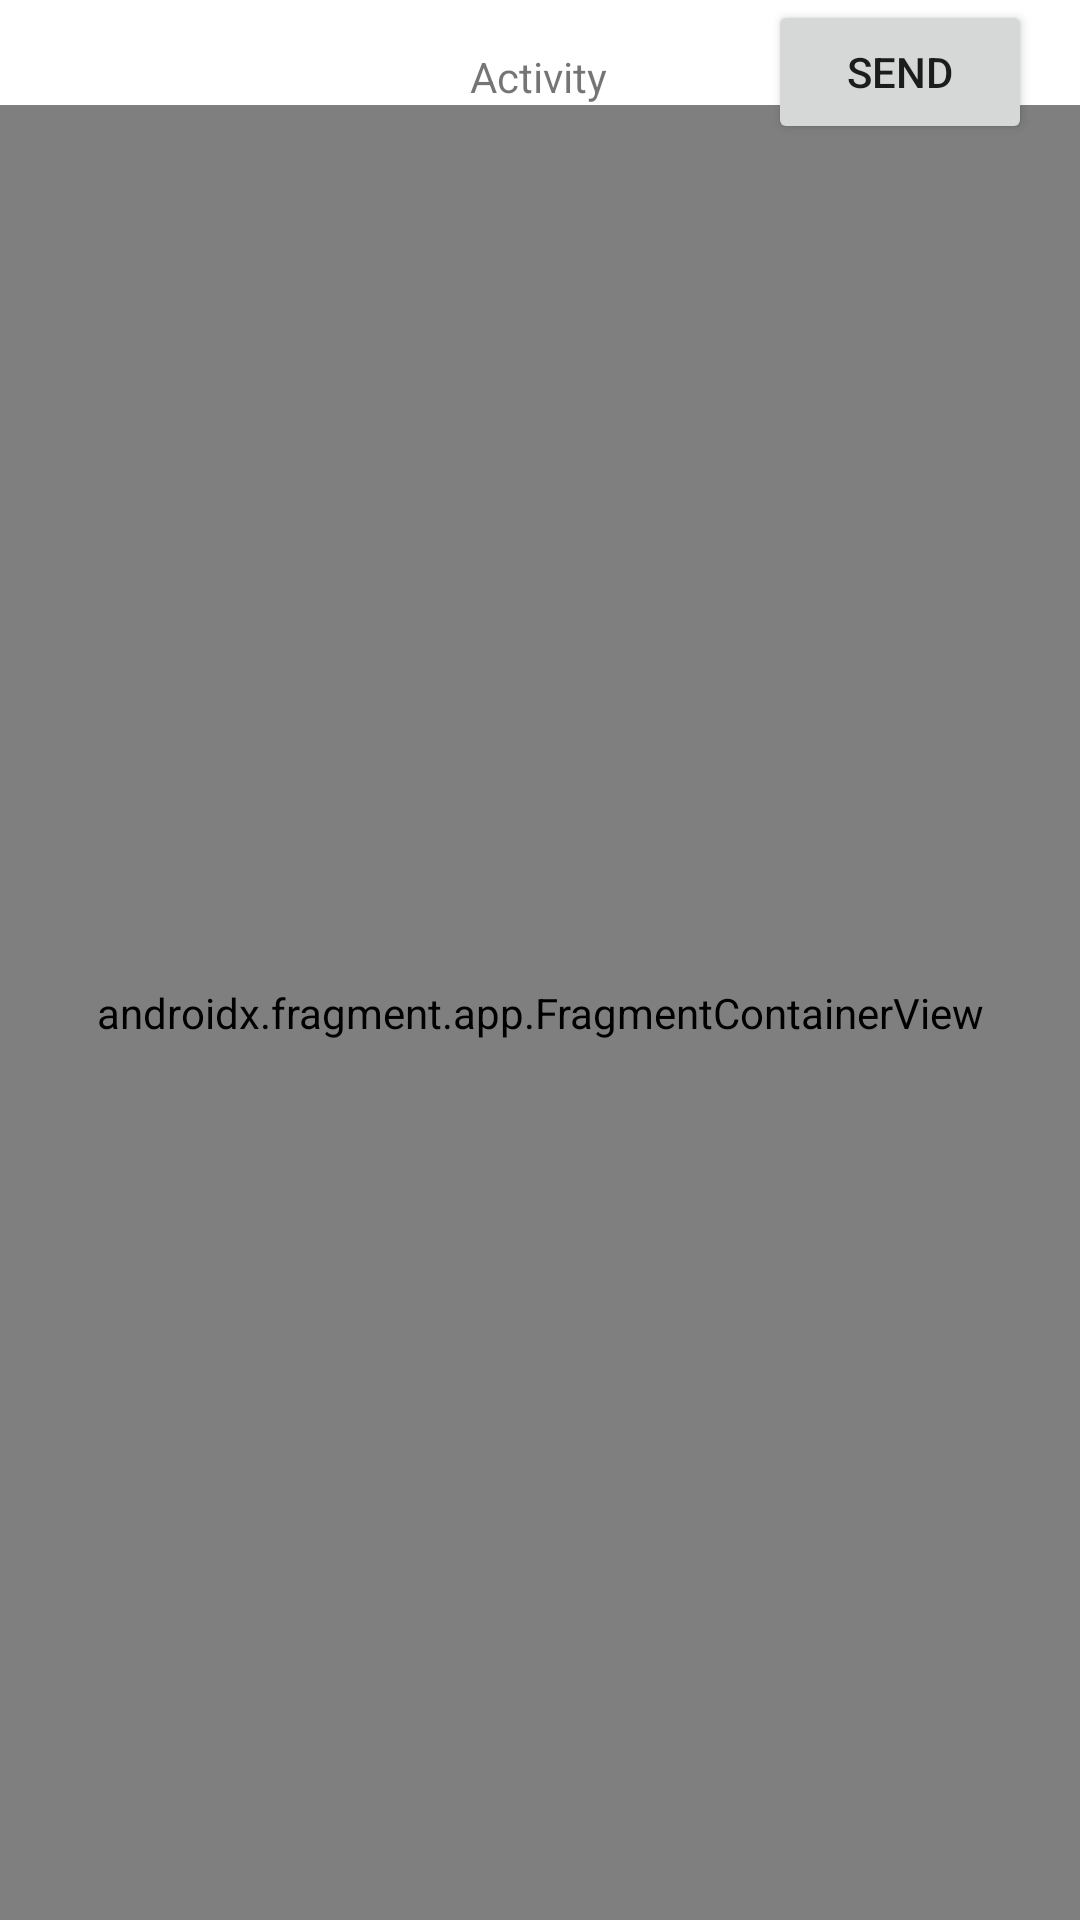

Android layout source for this screen:
<!-- AndroidManifest.xml: application theme Theme.MyApplication_fragment_0530 -->
<!-- res/layout/activity_main.xml -->
<?xml version="1.0" encoding="utf-8"?>
<androidx.constraintlayout.widget.ConstraintLayout xmlns:android="http://schemas.android.com/apk/res/android"
    xmlns:app="http://schemas.android.com/apk/res-auto"
    xmlns:tools="http://schemas.android.com/tools"
    android:layout_width="match_parent"
    android:layout_height="match_parent"
    tools:context=".MainActivity">

    <TextView
        android:id="@+id/textView2"
        android:layout_width="wrap_content"
        android:layout_height="wrap_content"
        android:layout_marginTop="16dp"
        android:text="Activity"
        app:layout_constraintEnd_toEndOf="parent"
        app:layout_constraintHorizontal_bias="0.498"
        app:layout_constraintLeft_toLeftOf="parent"
        app:layout_constraintRight_toRightOf="parent"
        app:layout_constraintStart_toStartOf="parent"
        app:layout_constraintTop_toTopOf="parent" />

    <androidx.fragment.app.FragmentContainerView
        android:id="@+id/frameLayout"
        android:name="kr.co.hanbit.myapplication_fragment_0530.ListFragment"
        android:layout_width="0dp"
        android:layout_height="0dp"
        app:layout_constraintBottom_toBottomOf="parent"
        app:layout_constraintEnd_toEndOf="parent"
        app:layout_constraintHorizontal_bias="0.0"
        app:layout_constraintStart_toStartOf="parent"
        app:layout_constraintTop_toBottomOf="@+id/textView2"
        app:layout_constraintVertical_bias="0.0"
        tools:layout="@layout/fragment_list" />

    <Button
        android:id="@+id/btnSend"
        android:layout_width="wrap_content"
        android:layout_height="wrap_content"
        android:layout_marginEnd="16dp"
        android:text="send"
        app:layout_constraintEnd_toEndOf="parent"
        app:layout_constraintTop_toTopOf="parent" />

    

</androidx.constraintlayout.widget.ConstraintLayout>
<!-- res/layout/fragment_list.xml (included above) -->
<?xml version="1.0" encoding="utf-8"?>
<androidx.constraintlayout.widget.ConstraintLayout xmlns:android="http://schemas.android.com/apk/res/android"
    xmlns:app="http://schemas.android.com/apk/res-auto"
    xmlns:tools="http://schemas.android.com/tools"
    android:layout_width="match_parent"
    android:layout_height="match_parent"
    tools:context=".ListFragment">

    <TextView
        android:id="@+id/textView"
        android:layout_width="wrap_content"
        android:layout_height="wrap_content"
        android:layout_marginTop="32dp"
        android:text="List"
        app:layout_constraintEnd_toEndOf="parent"
        app:layout_constraintStart_toStartOf="parent"
        app:layout_constraintTop_toTopOf="parent" />

    <Button
        android:id="@+id/btnNext"
        android:layout_width="wrap_content"
        android:layout_height="wrap_content"
        android:layout_marginTop="24dp"
        android:text="Next"
        app:layout_constraintEnd_toEndOf="parent"
        app:layout_constraintHorizontal_bias="0.498"
        app:layout_constraintStart_toStartOf="parent"
        app:layout_constraintTop_toBottomOf="@+id/textView" />

    <TextView
        android:id="@+id/textTitle"
        android:layout_width="wrap_content"
        android:layout_height="wrap_content"
        android:layout_marginStart="112dp"
        android:layout_marginTop="24dp"
        android:text="textTitle"
        app:layout_constraintStart_toStartOf="parent"
        app:layout_constraintTop_toBottomOf="@+id/btnNext" />

    <TextView
        android:id="@+id/textValue"
        android:layout_width="wrap_content"
        android:layout_height="wrap_content"
        android:layout_marginTop="24dp"
        android:layout_marginEnd="112dp"
        android:text="textValue"
        app:layout_constraintEnd_toEndOf="parent"
        app:layout_constraintTop_toBottomOf="@+id/btnNext" />

    <TextView
        android:id="@+id/textFromActivity"
        android:layout_width="wrap_content"
        android:layout_height="wrap_content"
        android:layout_marginTop="84dp"
        android:text="textFromActivity"
        app:layout_constraintEnd_toEndOf="parent"
        app:layout_constraintHorizontal_bias="0.498"
        app:layout_constraintStart_toStartOf="parent"
        app:layout_constraintTop_toBottomOf="@+id/btnNext" />

</androidx.constraintlayout.widget.ConstraintLayout>
<!-- resources referenced by this layout -->
<resources>
  <style name="Theme.MyApplication_fragment_0530" parent="Theme.MaterialComponents.DayNight.DarkActionBar">
          
          <item name="colorPrimary">@color/purple_500</item>
          <item name="colorPrimaryVariant">@color/purple_700</item>
          <item name="colorOnPrimary">@color/white</item>
          
          <item name="colorSecondary">@color/teal_200</item>
          <item name="colorSecondaryVariant">@color/teal_700</item>
          <item name="colorOnSecondary">@color/black</item>
          
          <item name="android:statusBarColor" tools:targetApi="l">?attr/colorPrimaryVariant</item>
          
      </style>
  <!-- not gathered from this repository: default colours our renderer supplied (Android Studio template values) -->
  <color name="purple_500">#FF6200EE</color>
  <color name="purple_700">#FF3700B3</color>
  <color name="teal_200">#FF03DAC5</color>
  <color name="teal_700">#FF018786</color>
  <color name="black">#FF000000</color>
  <color name="white">#FFFFFFFF</color>
</resources>
